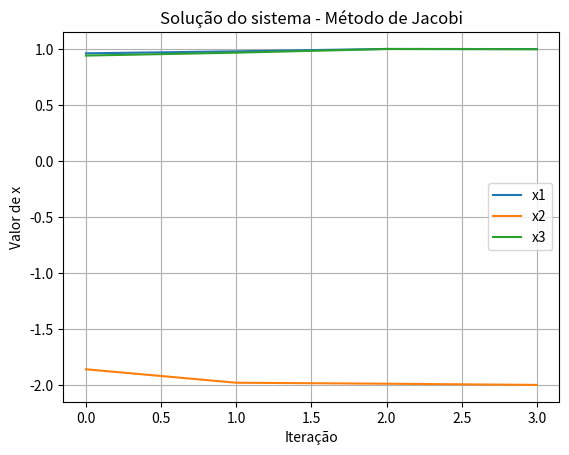

This chart was generated by the following Python code:
import numpy as np

import matplotlib.pyplot as plt

# Método de Jacobi-Richardson

# A: matriz que representa o sistema de equações
# D: é a matriz diagonal de A
# -L: é a matriz triangular inferior A
# -R: matriz triangular superior de A


def Jacobi (A,b,x0,tol,n):
    D = np.diag(np.diag(A))
    LR = A-D                                                 # matriz com diagonal zerada
    x = x0
    n_iteracoes = 0
    valores_iteracao = []                                    # lista vazia para armazenar os valores de cada iteração

    for i in range(n):
        D_inv = np.linalg.inv(D)                             # matriz inversa de D
        x_antigo = x
        x = np.dot(D_inv, np.dot(-LR,x))+np.dot(D_inv,b)

        print('iteração',i,': x =',x)
        valores_iteracao.append(x)                           # adiciona o valor de x à lista de valores da iteração

        # Verificando se o erro relativo é menor que a tolerância
        if (np.linalg.norm(x-x_antigo)/np.linalg.norm(x)) < tol:
            return x, i+1, valores_iteracao

    return x, i+1, valores_iteracao

#-------------------------------------------------------------------------------
# Questão 5

A = np.array([[10,2,1],[1,5,1],[2,3,10]])
b = np.array([7,-8,6])                      # matriz dos termos independentes
x0 = np.array([0.7,-1.6, 0.6])              # vetor de iniciação
E_tol = 10**-2                              # tolerância
n = 1000                                    # número máximo de iterações

x, n_iteracoes, valores_iteracao = Jacobi(A,b,x0,E_tol,n)

print('')
print('Resultado:')
print('Número de Iterações:',n_iteracoes)
print('Solução aproximada do sistema de equações: x =',x)
print('')

# Arredondando os resultados
print('Soluções arredondadas:')
print('x1 =',round(x[0]))
print('x2 =',round(x[1]))
print('x3 =',round(x[2]))

# Plotando o gráfico dos valores encontrados ao longo das iterações
plt.figure()
plt.title("Solução do sistema - Método de Jacobi")
plt.xlabel("Iteração")
plt.ylabel("Valor de x")

for i in range(len(x0)):
    valores_i = [v[i] for v in valores_iteracao]
    plt.plot(range(len(valores_i)), valores_i, label=f"x{i+1}")

plt.legend()
plt.grid()
plt.show()